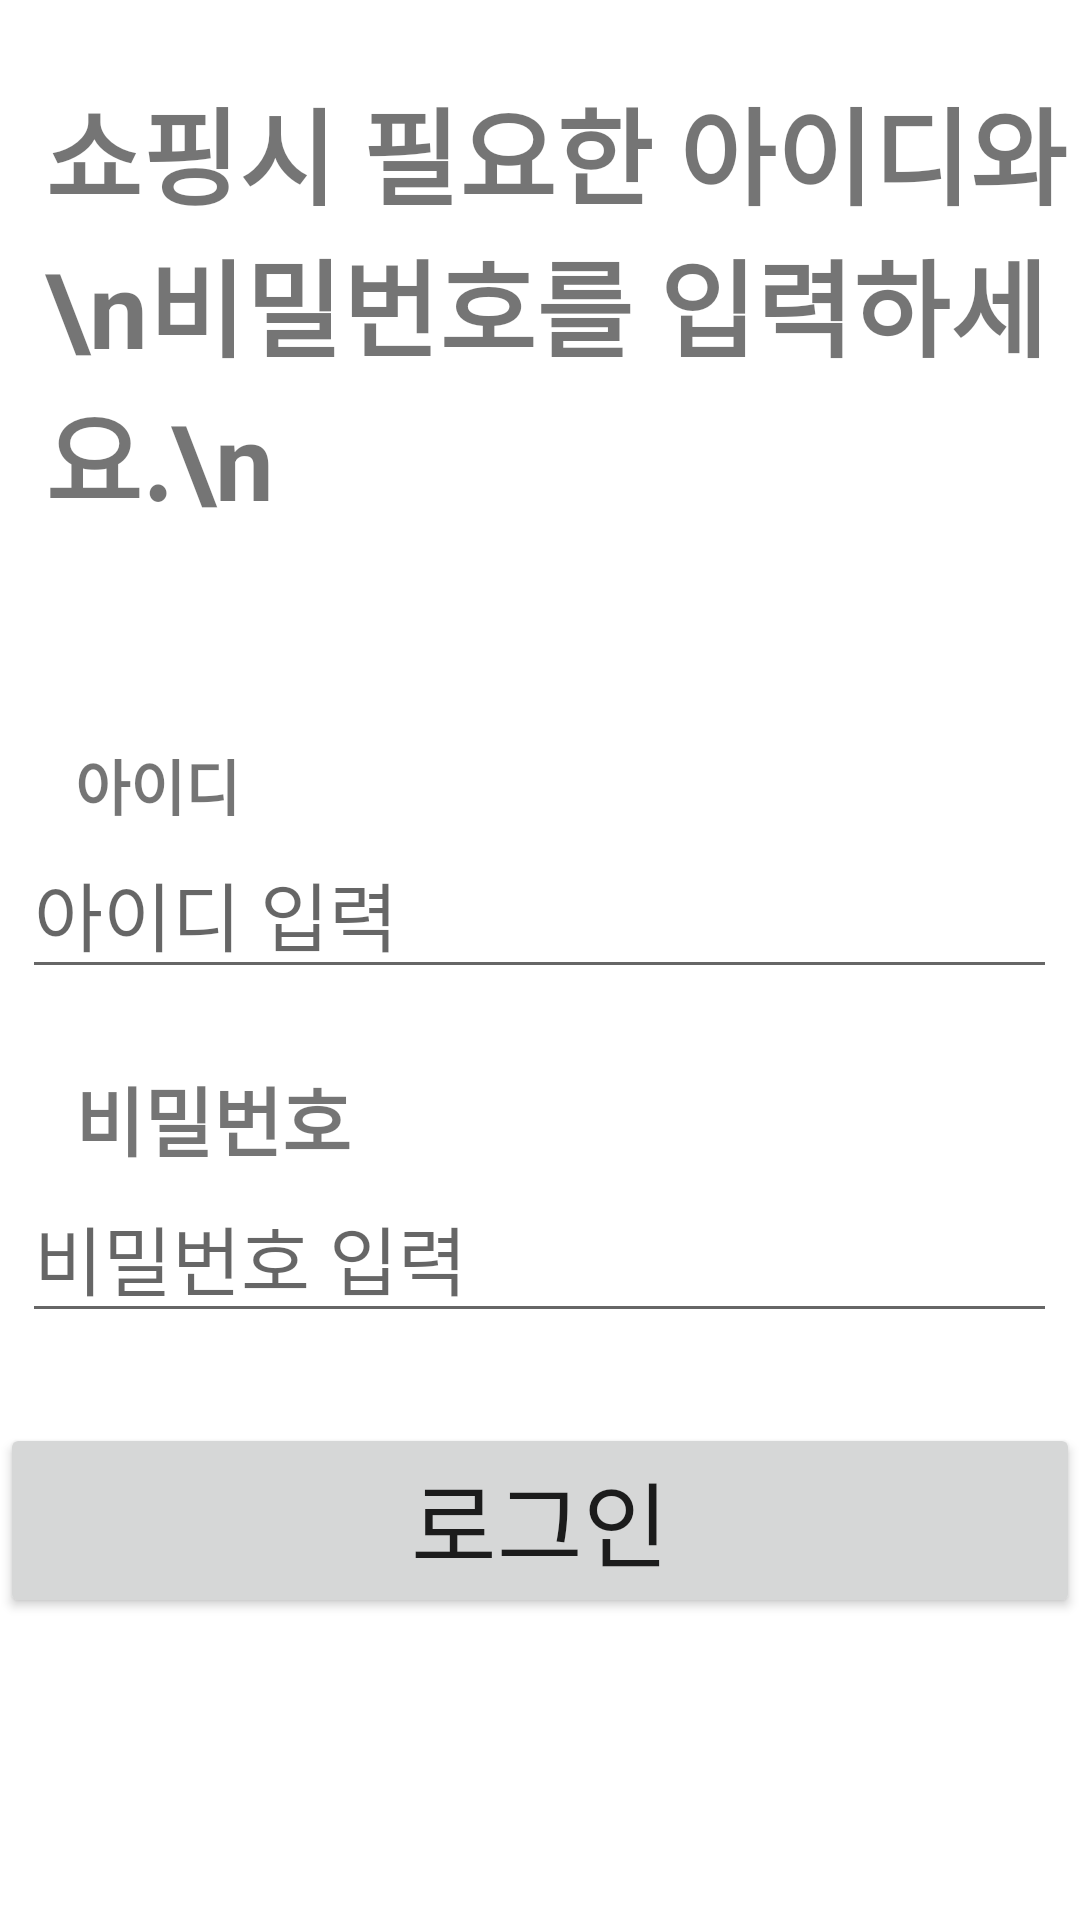

Produce the Android XML layout that renders to this screen, including the resource entries it uses.
<!-- AndroidManifest.xml: application theme Theme.Part21FirstActivity -->
<!-- res/layout/activity_main3.xml -->
<?xml version="1.0" encoding="utf-8"?>
<RelativeLayout
    xmlns:android="http://schemas.android.com/apk/res/android"
    xmlns:app="http://schemas.android.com/apk/res-auto"
    xmlns:tools="http://schemas.android.com/tools"
    android:layout_width="match_parent"
    android:layout_height="match_parent"
    android:background="@color/white"
    tools:context=".MainActivity2">

    <TextView
        android:id="@+id/textViewTop"
        android:layout_width="wrap_content"
        android:layout_height="wrap_content"
        android:layout_marginLeft="15dp"
        android:layout_marginTop="25dp"
        android:textStyle="bold"
        android:textSize ="35dp"
        android:text="쇼핑시 필요한 아이디와 \n비밀번호를 입력하세요.\n" />

    <TextView
        android:id="@+id/textView1"
        android:layout_width="wrap_content"
        android:layout_height="wrap_content"
        android:layout_below="@id/textViewTop"
        android:textStyle="bold"
        android:textSize = "20sp"
        android:layout_marginLeft="25dp"
        android:layout_marginTop="70dp"
        android:text="아이디" />
    <TextView
        android:id="@+id/textView2"
        android:layout_width="wrap_content"
        android:layout_height="wrap_content"
        android:layout_below="@id/editText1"
        android:textStyle="bold"
        android:textSize = "25dp"
        android:layout_marginLeft="25dp"
        android:layout_marginTop="25dp"
        android:text="비밀번호" />
    <EditText
        android:id="@+id/editText1"
        android:layout_width="wrap_content"
        android:layout_height="wrap_content"
        android:ems="10"
        android:inputType="textPersonName"
        android:layout_below="@id/textView1"
        android:width="950dp"
        android:layout_marginLeft="15dp"
        android:layout_centerHorizontal="true"
        android:textSize = "25dp"
        android:hint="아이디 입력" />
    <EditText
        android:id="@+id/editText2"
        android:layout_width="wrap_content"
        android:layout_height="wrap_content"
        android:ems="10"
        android:inputType="textPersonName"
        android:layout_below="@id/textView2"
        android:hint="비밀번호 입력"
        android:layout_marginLeft="15dp"
        android:layout_centerHorizontal="true"
        android:textSize = "25dp"
        android:width="950dp" />
    <Button
        android:id="@+id/button1"
        android:layout_width="wrap_content"
        android:layout_height="wrap_content"
        android:layout_below="@id/editText2"
        android:gravity="center"
        android:text="로그인"
        android:width="400dp"
        android:typeface="normal"
        android:layout_centerHorizontal="true"
        android:layout_marginTop="30dp"
        android:textSize="15pt"/>

</RelativeLayout>
<!-- resources referenced by this layout -->
<resources>
  <color name="white">#FFFFFFFF</color>
  <style name="Theme.Part21FirstActivity" parent="Theme.MaterialComponents.DayNight.DarkActionBar">
          
          <item name="colorPrimary">@color/green</item>
          <item name="colorPrimaryVariant">@color/green</item>
          <item name="colorOnPrimary">@color/white</item>
          
          <item name="colorSecondary">@color/teal_200</item>
          <item name="colorSecondaryVariant">@color/teal_700</item>
          <item name="colorOnSecondary">@color/black</item>
          
          <item name="android:statusBarColor" tools:targetApi="l">?attr/colorPrimaryVariant</item>
          
      </style>
  <color name="green">#FF1A854B</color>
  <color name="teal_200">#FF03DAC5</color>
  <color name="teal_700">#FF018786</color>
  <color name="black">#FF000000</color>
</resources>
